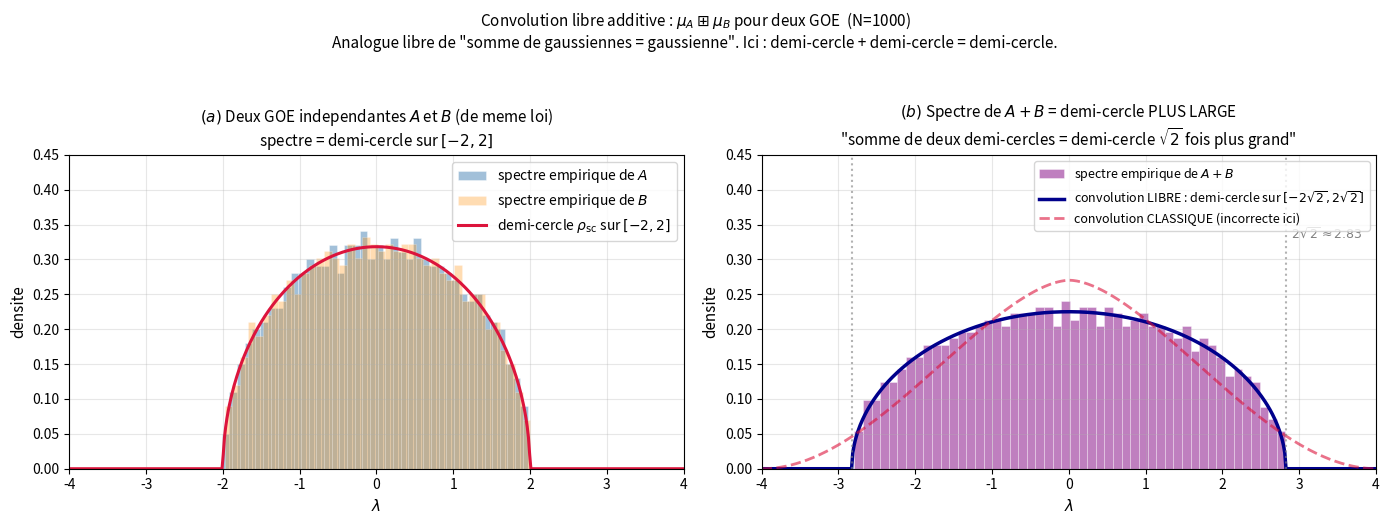

This figure's Python source: (Note: this script raises an exception after producing the figure.)
"""
Figure 2 pour la note 05 : convolution libre additive sur GOE.

Demi-cercle + demi-cercle = demi-cercle PLUS LARGE de rayon sqrt(2) fois plus grand.
C'est l'analogue libre de "somme de deux gaussiennes = gaussienne plus large".

Utilisation :
    cd C:\\Users\\geile\\mon-site\\content
    python generate_fig_free_addition.py
"""
import os
import numpy as np
import matplotlib.pyplot as plt
from scipy.signal import fftconvolve

OUTPUT_FILE = "fig_free_addition.png"
SEED = 7

rng = np.random.default_rng(seed=SEED)
N = 1000

def goe(N, rng):
    M = rng.standard_normal((N, N))
    M = (M + M.T) / np.sqrt(2)
    return M / np.sqrt(N)

A = goe(N, rng)
B = goe(N, rng)
eig_A = np.linalg.eigvalsh(A)
eig_B = np.linalg.eigvalsh(B)
eig_sum = np.linalg.eigvalsh(A + B)

def semicircle(x, R=2):
    out = np.zeros_like(x)
    mask = np.abs(x) < R
    out[mask] = (2.0 / (np.pi * R**2)) * np.sqrt(R**2 - x[mask]**2)
    return out

x_grid = np.linspace(-4, 4, 500)
rho_single = semicircle(x_grid, R=2)
rho_free_sum = semicircle(x_grid, R=2*np.sqrt(2))
dx = x_grid[1] - x_grid[0]
rho_classical_conv = fftconvolve(rho_single, rho_single, mode='same') * dx

fig, axes = plt.subplots(1, 2, figsize=(14, 5))

ax = axes[0]
ax.hist(eig_A, bins=40, density=True, alpha=0.5, color='steelblue',
        edgecolor='white', linewidth=0.5,
        label=r'spectre empirique de $A$')
ax.hist(eig_B, bins=40, density=True, alpha=0.3, color='darkorange',
        edgecolor='white', linewidth=0.5,
        label=r'spectre empirique de $B$')
ax.plot(x_grid, rho_single, color='crimson', linewidth=2.2,
        label=r'demi-cercle $\rho_{\rm sc}$ sur $[-2, 2]$')
ax.set_xlabel(r'$\lambda$', fontsize=11)
ax.set_ylabel('densite', fontsize=11)
ax.set_title(
    r'$(a)$ Deux GOE independantes $A$ et $B$ (de meme loi)' + '\n'
    + r'spectre = demi-cercle sur $[-2, 2]$',
    fontsize=11
)
ax.legend(loc='upper right', fontsize=10)
ax.set_xlim(-4, 4)
ax.set_ylim(0, 0.45)
ax.grid(True, alpha=0.3)

ax = axes[1]
ax.hist(eig_sum, bins=50, density=True, alpha=0.5, color='purple',
        edgecolor='white', linewidth=0.5,
        label=r'spectre empirique de $A+B$')
ax.plot(x_grid, rho_free_sum, color='darkblue', linewidth=2.5,
        label=r'convolution LIBRE : demi-cercle sur $[-2\sqrt{2}, 2\sqrt{2}]$')
ax.plot(x_grid, rho_classical_conv, color='crimson', linewidth=2, linestyle='--', alpha=0.6,
        label=r'convolution CLASSIQUE (incorrecte ici)')
ax.axvline(2*np.sqrt(2), color='gray', linestyle=':', alpha=0.6)
ax.axvline(-2*np.sqrt(2), color='gray', linestyle=':', alpha=0.6)
ax.text(2*np.sqrt(2), 0.33, fr'  $2\sqrt{{2}} \approx {2*np.sqrt(2):.2f}$',
        fontsize=9, color='gray')
ax.set_xlabel(r'$\lambda$', fontsize=11)
ax.set_ylabel('densite', fontsize=11)
ax.set_title(
    r'$(b)$ Spectre de $A+B$ = demi-cercle PLUS LARGE' + '\n'
    + r'"somme de deux demi-cercles = demi-cercle $\sqrt{2}$ fois plus grand"',
    fontsize=11
)
ax.legend(loc='upper right', fontsize=9)
ax.set_xlim(-4, 4)
ax.set_ylim(0, 0.45)
ax.grid(True, alpha=0.3)

fig.suptitle(
    f'Convolution libre additive : $\\mu_A \\boxplus \\mu_B$ pour deux GOE  (N={N})\n'
    + r'Analogue libre de "somme de gaussiennes = gaussienne". Ici : demi-cercle + demi-cercle = demi-cercle.',
    fontsize=11, y=1.04
)

plt.tight_layout()
out_path = os.path.join(os.path.dirname(os.path.abspath(__file__)), OUTPUT_FILE)
plt.savefig(out_path, dpi=160, bbox_inches='tight')
print(f"Saved: {out_path}")
